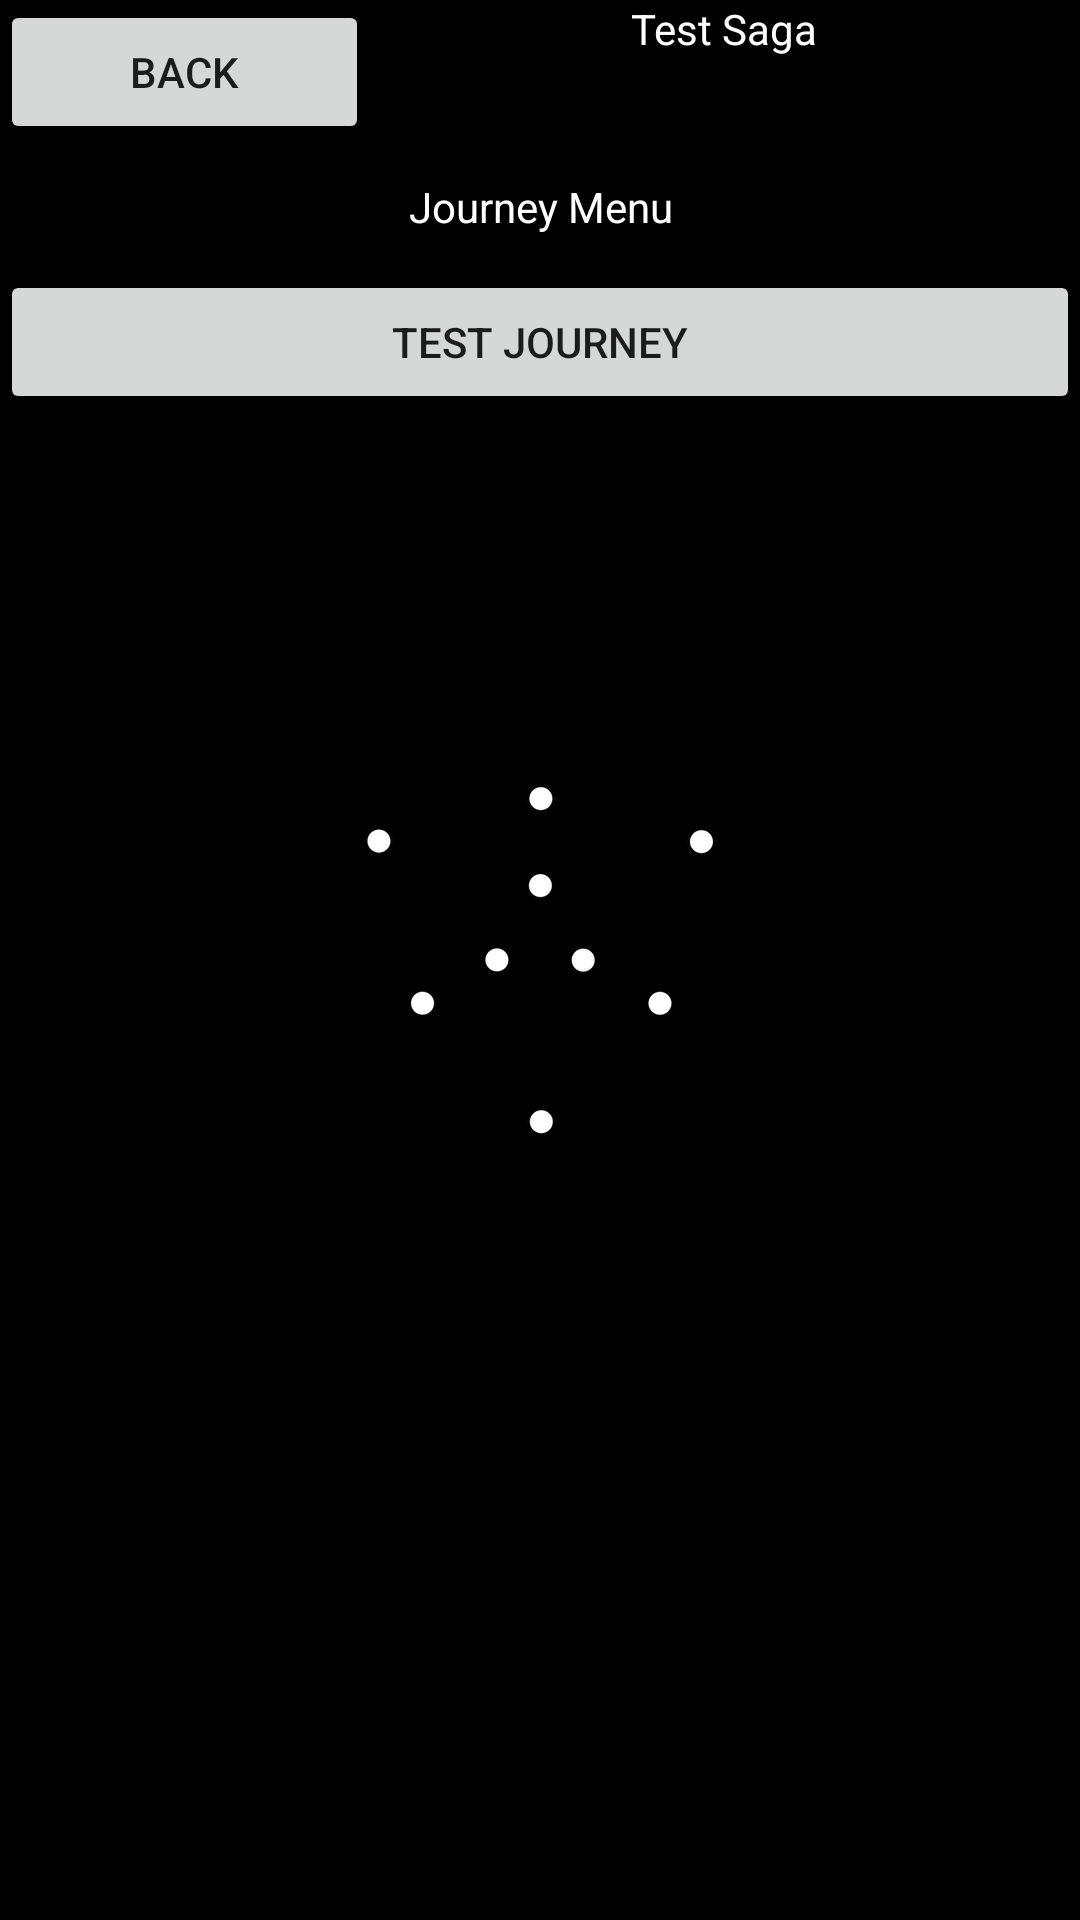

Here is an Android app screen rendered from its layout file. Give the layout XML and the strings, colors and styles it references.
<!-- AndroidManifest.xml: application theme SplashTheme -->
<!-- res/layout/journey_menu.xml -->
<?xml version="1.0" encoding="utf-8"?>
<androidx.constraintlayout.widget.ConstraintLayout xmlns:android="http://schemas.android.com/apk/res/android"
    android:id="@+id/journeyFrame"
    android:layout_width="match_parent"
    android:layout_height="match_parent">

    <LinearLayout
        android:layout_width="match_parent"
        android:layout_height="match_parent"
        android:orientation="vertical">

        <LinearLayout
            android:layout_width="match_parent"
            android:layout_height="wrap_content"
            android:orientation="horizontal">

            <Button
                android:id="@+id/journey_menu_back"
                android:layout_width="wrap_content"
                android:layout_height="wrap_content"
                android:layout_weight="1"
                android:text="@string/back_button" />

            <LinearLayout
                android:layout_width="wrap_content"
                android:layout_height="wrap_content"
                android:layout_weight="5"
                android:gravity="center_horizontal|center_vertical"
                android:orientation="vertical">

                <TextView
                    android:id="@+id/textView3"
                    android:layout_width="wrap_content"
                    android:layout_height="wrap_content"
                    android:layout_weight="1"
                    android:text="Test Saga"
                    android:textColor="#FFFFFF" />
            </LinearLayout>
        </LinearLayout>

        <TextView
            android:id="@+id/textView4"
            android:layout_width="match_parent"
            android:layout_height="42dp"
            android:gravity="center_horizontal|center_vertical"
            android:text="@string/journey_menu_header"
            android:textColor="#FFFFFF" />

        <Button
            android:id="@+id/test_journey_button"
            android:layout_width="match_parent"
            android:layout_height="wrap_content"
            android:text="Test Journey" />

    </LinearLayout>
</androidx.constraintlayout.widget.ConstraintLayout>
<!-- resources referenced by this layout -->
<resources>
  <string name="back_button">Back</string>
  <string name="journey_menu_header">Journey Menu</string>
  <style name="SplashTheme" parent="Theme.AppCompat.Light.NoActionBar">
          
          <item name="windowActionBar">false</item>
          <item name="windowNoTitle">true</item>
          <item name="android:windowFullscreen">true</item>
          <item name="android:windowBackground">@drawable/splash</item>
  
          <item name="colorPrimary">@color/colorPrimary</item>
          <item name="colorPrimaryDark">@color/colorPrimaryDark</item>
          <item name="colorAccent">@color/colorAccent</item>
      </style>
  <!-- drawable splash (drawable) -->
  <?xml version="1.0" encoding="utf-8"?>
  <layer-list xmlns:android="http://schemas.android.com/apk/res/android">
  
      <item>
          <color android:color="@color/colorBlack"/>
      </item>
  
      <item>
  
          <bitmap
              android:gravity="center"
              android:src="@drawable/white_copy"/>
  
      </item>
  
  </layer-list>
  <color name="colorPrimary">#6200EE</color>
  <color name="colorPrimaryDark">#3700B3</color>
  <color name="colorAccent">#606060</color>
  <color name="colorBlack">#000000</color>
  <!-- drawable white_copy: png bitmap (drawable-xxhdpi, 19561 bytes) -->
</resources>
